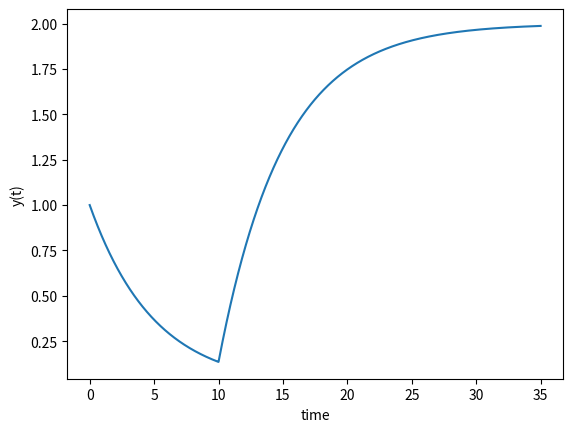

Generate this figure with matplotlib:
import numpy as np
from scipy.integrate import odeint
#from matplotlib import cm
import matplotlib.pyplot as plt
#from mpl_toolkits.mplot3d import Axes3D
import time
#中间写上代码块
start = time.perf_counter()



def model(y, t):
    if (t < 10.0):
        u = 0.0
    else:
        u = 2.0
    dydt = (-y + u) / 5.0
    return dydt


y0 = 1

t = np.linspace(0, 35, 5000)

y = odeint(model, y0, t)

plt.plot(t, y)
plt.xlabel('time')
plt.ylabel('y(t)')
end = time.perf_counter()
print('Running time: %s Seconds'%(end-start))
plt.show()
